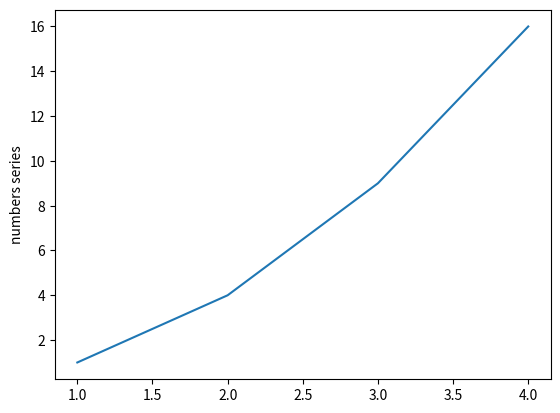

The matplotlib source for this figure:
import matplotlib.pyplot as plt

plt.plot([1, 2, 3, 4], [1, 4, 9, 16])
plt.ylabel('numbers series')
plt.show()
